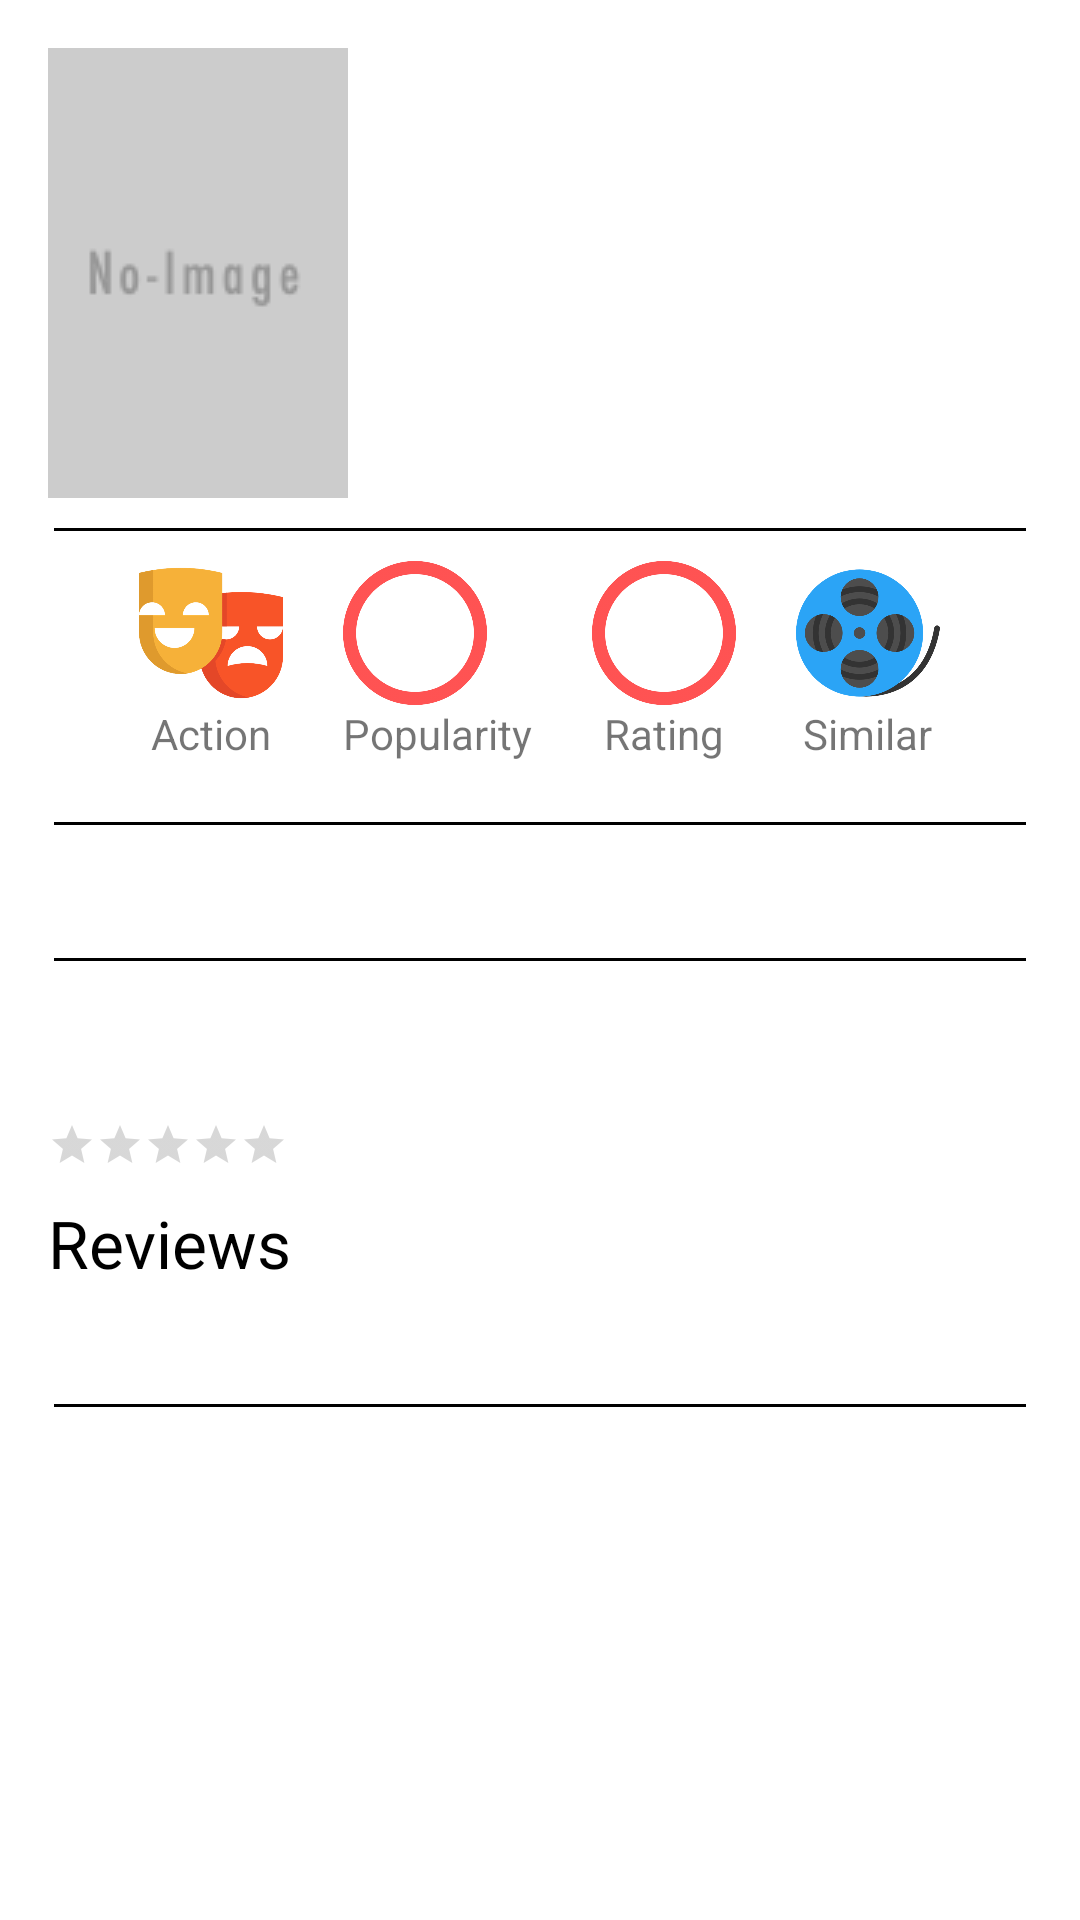

Produce the Android XML layout that renders to this screen, including the resource entries it uses.
<!-- AndroidManifest.xml: application theme AppTheme -->
<!-- res/layout/fragment_details.xml -->
<?xml version="1.0" encoding="utf-8"?>
<android.support.design.widget.CoordinatorLayout xmlns:android="http://schemas.android.com/apk/res/android"
    xmlns:tools="http://schemas.android.com/tools"
    android:layout_width="match_parent"
    android:layout_height="match_parent"
    android:background="@android:color/background_light"
    android:fitsSystemWindows="true"
    android:paddingBottom="@dimen/activity_vertical_margin"
    android:paddingLeft="@dimen/activity_horizontal_margin"
    android:paddingRight="@dimen/activity_horizontal_margin"
    android:paddingTop="@dimen/activity_vertical_margin"
    tools:context="com.kadirkertis.popularmovies.DetailsFragment">

    <android.support.v4.widget.NestedScrollView
        android:layout_width="match_parent"
        android:layout_height="wrap_content">

        <LinearLayout
            android:layout_width="match_parent"
            android:layout_height="wrap_content"
            android:orientation="vertical">

            <LinearLayout
                android:layout_width="match_parent"
                android:layout_height="wrap_content"
                android:orientation="horizontal">

                <ImageView
                    android:id="@+id/details_img"
                    android:layout_width="@dimen/details_poster_width"
                    android:layout_height="@dimen/details_poster_height"
                    android:src="@drawable/poster_placeholder_small" />

                <LinearLayout
                    android:layout_width="match_parent"
                    android:layout_height="match_parent"
                    android:gravity="center_horizontal"
                    android:orientation="vertical">

                    <TextView
                        android:id="@+id/details_title"
                        android:layout_width="wrap_content"
                        android:layout_height="0dp"
                        android:layout_margin="12dp"
                        android:layout_weight="5"
                        android:textAppearance="?android:attr/textAppearanceMedium"
                        android:textStyle="bold" />

                    <TextView
                        android:id="@+id/details_rating"
                        android:layout_width="wrap_content"
                        android:layout_height="0dp"
                        android:layout_weight="2" />

                    <TextView
                        android:id="@+id/details_date"
                        android:layout_width="wrap_content"
                        android:layout_height="0dp"
                        android:layout_weight="1" />


                </LinearLayout>


            </LinearLayout>

            <View
                android:layout_width="match_parent"
                android:layout_height="1dp"
                android:layout_marginLeft="2dp"
                android:layout_marginRight="2dp"
                android:layout_marginTop="10dp"
                android:background="@color/horizontal_line" />

            <include layout="@layout/movie_details_include" />

            <View
                android:layout_width="match_parent"
                android:layout_height="1dp"
                android:layout_marginLeft="2dp"
                android:layout_marginRight="2dp"
                android:layout_marginTop="10dp"
                android:background="@color/horizontal_line" />

            <TextView
                android:id="@+id/details_synopsis"
                android:layout_width="wrap_content"
                android:layout_height="wrap_content"
                android:layout_marginTop="10dp"
                android:textAppearance="?android:attr/textAppearanceMedium" />

            <View
                android:layout_width="match_parent"
                android:layout_height="1dp"
                android:layout_marginLeft="2dp"
                android:layout_marginRight="2dp"
                android:layout_marginTop="10dp"
                android:background="@color/horizontal_line" />


            <LinearLayout
                android:layout_width="match_parent"
                android:layout_height="wrap_content"
                android:orientation="horizontal">

                <LinearLayout
                    android:layout_width="wrap_content"
                    android:layout_height="wrap_content"
                    android:orientation="vertical">

                    <TextView
                        android:id="@+id/rating_header"
                        android:layout_width="wrap_content"
                        android:layout_height="wrap_content"
                        android:textSize="40sp" />

                    <RatingBar
                        android:id="@+id/ratingBar"
                        style="?android:attr/ratingBarStyleSmall"

                        android:layout_width="wrap_content"
                        android:layout_height="wrap_content" />

                </LinearLayout>


            </LinearLayout>

            <TextView
                android:layout_width="wrap_content"
                android:layout_height="wrap_content"
                android:layout_marginTop="10dp"
                android:text="@string/reviews_header"
                android:textAppearance="?android:attr/textAppearanceLarge" />


            <TextView
                android:id="@+id/details_reviews"
                android:layout_width="wrap_content"
                android:layout_height="wrap_content"
                android:layout_marginTop="10dp" />

            <View
                android:layout_width="match_parent"
                android:layout_height="1dp"
                android:layout_marginLeft="2dp"
                android:layout_marginRight="2dp"
                android:layout_marginTop="10dp"
                android:background="@color/horizontal_line" />

            <LinearLayout
                android:layout_width="match_parent"
                android:layout_height="wrap_content"
                android:layout_marginTop="10dp"
                android:baselineAligned="false"
                android:orientation="horizontal">

                <FrameLayout
                    android:layout_width="0dp"
                    android:layout_height="match_parent"
                    android:layout_weight="1">

                    <ImageButton
                        android:id="@+id/add_to_fav_btn"
                        android:layout_width="wrap_content"
                        android:layout_height="wrap_content"
                        android:layout_gravity="center_horizontal"
                        android:src="@drawable/ic_action_add"
                        android:background="@android:color/transparent"/>
                </FrameLayout>

                <FrameLayout
                    android:layout_width="0dp"
                    android:layout_height="match_parent"
                    android:layout_weight="1">

                    <ImageButton
                        android:id="@+id/share_btn"
                        android:layout_width="wrap_content"
                        android:layout_height="wrap_content"
                        android:layout_gravity="center_horizontal"
                        android:background="@drawable/ic_action_share" />
                </FrameLayout>

            </LinearLayout>

        </LinearLayout>
    </android.support.v4.widget.NestedScrollView>

</android.support.design.widget.CoordinatorLayout>
<!-- res/layout/movie_details_include.xml (included above) -->
<?xml version="1.0" encoding="utf-8"?>
<LinearLayout xmlns:android="http://schemas.android.com/apk/res/android"
    android:orientation="horizontal"
    android:layout_width="match_parent"
    android:layout_height="wrap_content"
    android:gravity="center">
    <LinearLayout
        android:layout_width="wrap_content"
        android:layout_height="wrap_content"
        android:orientation="vertical"
        android:layout_margin="10dp">
        <ImageView
            android:layout_width="@dimen/details_icons_width"
            android:layout_height="@dimen/details_icons_height"
            android:layout_gravity="center"
            android:src="@drawable/masks"/>
        <TextView
            android:id="@+id/genre_text"
            android:layout_width="wrap_content"
            android:layout_height="wrap_content"
            android:layout_gravity="center"
            android:text="Action"/>
    </LinearLayout>

    <LinearLayout
        android:layout_width="wrap_content"
        android:layout_height="wrap_content"
        android:orientation="vertical"
        android:layout_margin="10dp">
        <RelativeLayout
            android:layout_width="wrap_content"
            android:layout_height="wrap_content">
        <ImageView
            android:layout_width="@dimen/details_icons_width"
            android:layout_height="@dimen/details_icons_height"
            android:layout_gravity="center"
            android:src="@drawable/circle"
            android:tint="@color/colorAccent"/>
            <TextView
                android:id="@+id/popularity_text"
                android:layout_width="wrap_content"
                android:layout_height="wrap_content"
                android:layout_alignParentTop="true"
                android:layout_marginTop="10dp"
                android:layout_marginLeft="10dp"
                android:textColor="@color/colorPrimary"
                android:textSize="22sp" />
        </RelativeLayout>
        <TextView
            android:id="@+id/popularity_text_under"
            android:layout_width="wrap_content"
            android:layout_height="wrap_content"
            android:layout_gravity="center"
            android:text="@string/popularity_under"/>
    </LinearLayout>

    <LinearLayout
        android:layout_width="wrap_content"
        android:layout_height="wrap_content"
        android:orientation="vertical"
        android:layout_margin="10dp">
    <RelativeLayout
        android:layout_width="wrap_content"
        android:layout_height="wrap_content">
        <ImageView
            android:layout_width="@dimen/details_icons_width"
            android:layout_height="@dimen/details_icons_height"
            android:src="@drawable/circle"
            android:tint="@color/colorAccent"/>
        <TextView
            android:id="@+id/votes_text"
            android:layout_width="wrap_content"
            android:layout_height="wrap_content"
            android:layout_alignParentTop="true"
            android:layout_marginTop="10dp"
            android:layout_marginLeft="8dp"
            android:textColor="@color/colorPrimary"
            android:textSize="22sp" />
    </RelativeLayout>
        <TextView
            android:id="@+id/votes_text_under"
            android:layout_width="wrap_content"
            android:layout_height="wrap_content"
            android:layout_gravity="center"
            android:text="@string/rating"/>
    </LinearLayout>

    <LinearLayout
        android:layout_width="wrap_content"
        android:layout_height="wrap_content"
        android:orientation="vertical"
        android:layout_margin="10dp">
        <ImageView
            android:layout_width="@dimen/details_icons_width"
            android:layout_height="@dimen/details_icons_height"
            android:layout_gravity="center"
            android:src="@drawable/similar"/>
        <TextView
            android:id="@+id/simalar_text"
            android:layout_width="wrap_content"
            android:layout_height="wrap_content"
            android:layout_gravity="center"
            android:text="Similar"/>
    </LinearLayout>



</LinearLayout>
<!-- resources referenced by this layout -->
<resources>
  <color name="colorAccent">#FF5252</color>
  <color name="colorPrimary">#607D8B</color>
  <color name="horizontal_line">#000000</color>
  <dimen name="activity_horizontal_margin">16dp</dimen>
  <dimen name="activity_vertical_margin">16dp</dimen>
  <dimen name="details_icons_height">48dp</dimen>
  <dimen name="details_icons_width">48dp</dimen>
  <dimen name="details_poster_height">150dp</dimen>
  <dimen name="details_poster_width">100dp</dimen>
  <!-- drawable circle: png bitmap (drawable-hdpi, 13817 bytes) -->
  <!-- drawable masks: png bitmap (drawable-hdpi, 25629 bytes) -->
  <!-- drawable poster_placeholder_small: png bitmap (drawable, 4429 bytes) -->
  <!-- drawable similar: png bitmap (drawable-hdpi, 36561 bytes) -->
  <string name="popularity_under">Popularity</string>
  <string name="rating">Rating</string>
  <string name="reviews_header">Reviews</string>
  <style name="AppTheme" parent="AppTheme.Base" />
  <style name="AppTheme.Base" parent="Theme.AppCompat.Light.NoActionBar">
          <item name="colorPrimary">@color/colorPrimary</item>
          <item name="colorPrimaryDark">@color/colorPrimaryDark</item>
          <item name="colorAccent">@color/colorAccent</item>
  
      </style>
  <color name="colorPrimaryDark">#455A64</color>
</resources>
